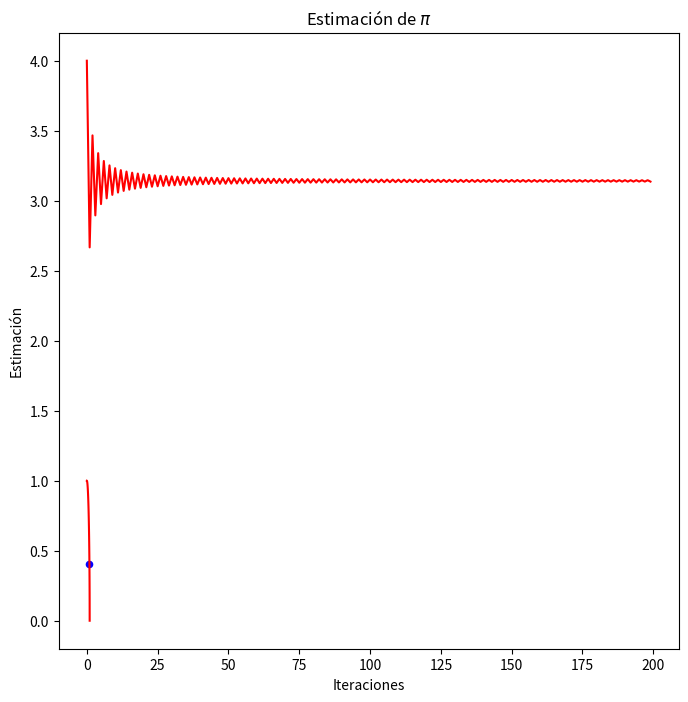

Here is the Python script that generated this plot:
#importamos el módulo que vamos a usar 

import random   

x = random.random()  #Cada ejecución dará un número distinto.
print(x)

for i in range(10):
    print('%05.4f' % random.random(), end=' ')  #El código en rojo indica la cantidad de dígitos y de decimales a mostrar.
print()

for i in range(10):
    print('%05.4f' % random.random(), sep="\t")
print()

random.seed(1) #primero fijamos la semilla

for i in range(20):
    print('%05.4f' % random.random(), end=' ')
print()

for i in range(10):
    print('%5.4f' %random.uniform(1, 50), end=' ')
print()

for i in range(20):
    print(random.randint(-100, 100), end=' ')
print()

for i in range(20):
    print(random.randrange(0, 20, 3), end=' ')
print()

import matplotlib.pyplot as plt
import numpy as np

x = np.linspace(0, 1, 100)
y = np.sqrt(1 - x**2)               # Ecuación del círculo en el primer cuadrante 


x_1 = random.random()
y_1 = random.random()

fig = plt.figure(1, figsize=(8, 8))        # Aquí fijamos el formato de la gráfica para que sea cuadrada.
plt.plot(x, y, color="red", markersize=1) 
plt.scatter(x_1, y_1, s=20, c="blue")
plt.title("Estimación de $\pi$")
plt.xlabel("X")
plt.ylabel("Y")
plt.grid()
plt.show()



def pi_taylor(n):
    pi = 0
    for i in range(n):
        pi = pi + 4.0/(2*i+1)*(-1)**i
        print(i, pi)

pi_taylor(10)

def pi_Taylor(n):
    pi = 0
    L =[]
    for i in range(n):
        pi = pi + 4.0/(2*i+1)*(-1)**i
        L.append(pi)
    fig = plt.figure(1, figsize=(8, 8))        
#    plt.plot(y=3, color="red", markersize=1) 
    plt.plot(L, color="red", markersize=1)
    plt.xlabel("Iteraciones")
    plt.ylabel("Estimación")
    plt.grid()
    plt.show()

pi_Taylor(200)

